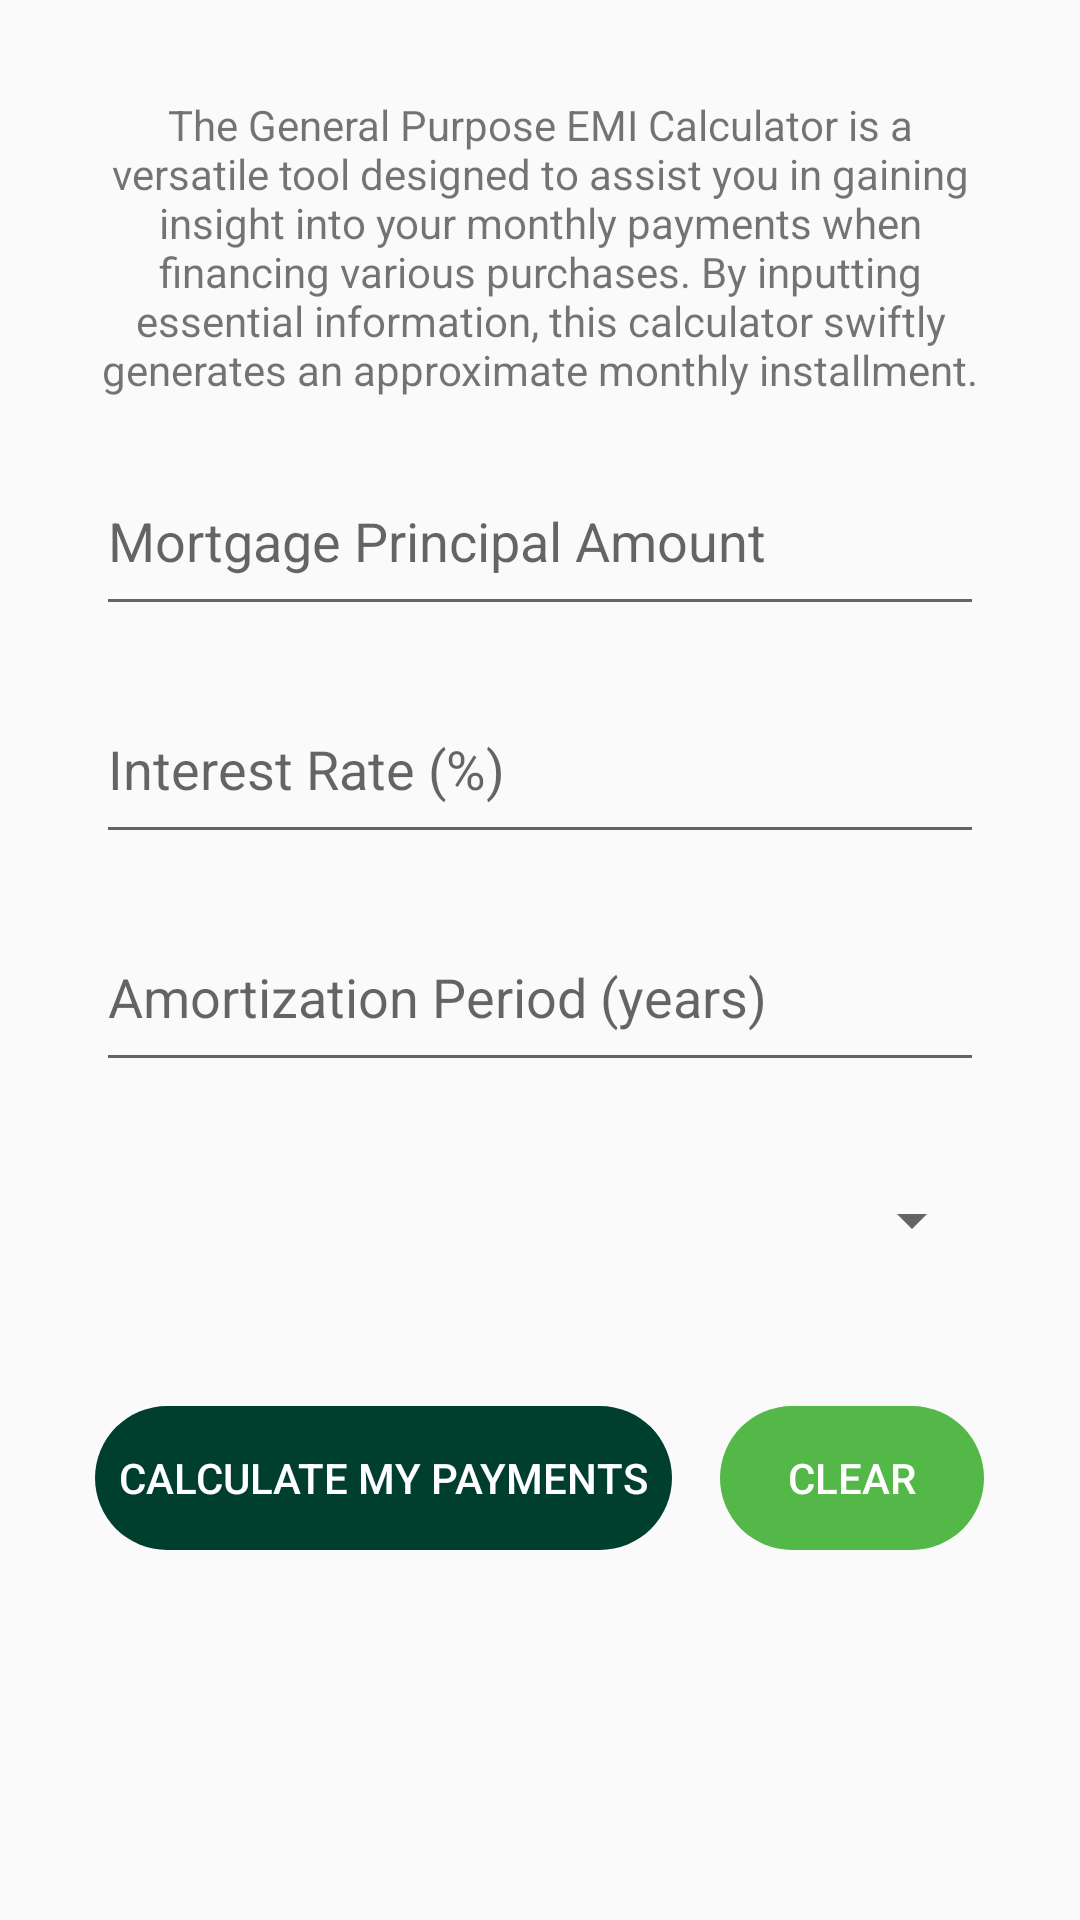

Write the Android layout XML for this screen, with the resource values it uses.
<!-- AndroidManifest.xml: application theme Theme.SOFE4640UAssignment1 -->
<!-- res/layout/activity_main.xml -->
<?xml version="1.0" encoding="utf-8"?>
<androidx.constraintlayout.widget.ConstraintLayout xmlns:android="http://schemas.android.com/apk/res/android"
    xmlns:app="http://schemas.android.com/apk/res-auto"
    xmlns:tools="http://schemas.android.com/tools"
    android:layout_width="match_parent"
    android:layout_height="match_parent"
    tools:context=".MainActivity">
    <LinearLayout
        android:layout_width="match_parent"
        android:layout_height="match_parent"
        android:orientation="vertical">

        <LinearLayout
            android:layout_width="match_parent"
            android:layout_height="wrap_content"
            android:layout_marginBottom="32dp"
            android:orientation="vertical">

            <TextView
                android:id="@+id/description"
                android:layout_width="match_parent"
                android:layout_height="wrap_content"
                android:layout_marginStart="32dp"
                android:layout_marginTop="32dp"
                android:layout_marginEnd="32dp"
                android:text="@string/description"
                android:textAlignment="center"
                app:layout_constraintEnd_toEndOf="parent"
                app:layout_constraintStart_toStartOf="parent"
                app:layout_constraintTop_toTopOf="parent" />

            <EditText
                android:id="@+id/etPrincipalAmount"
                android:layout_width="match_parent"
                android:layout_height="60dp"
                android:layout_marginStart="32dp"
                android:layout_marginTop="16dp"
                android:layout_marginEnd="32dp"
                android:hint="Mortgage Principal Amount"
                android:inputType="numberDecimal"
                app:layout_constraintEnd_toEndOf="parent"
                app:layout_constraintStart_toStartOf="parent"
                app:layout_constraintTop_toBottomOf="@+id/description" />

            <EditText
                android:id="@+id/etInterestRate"
                android:layout_width="match_parent"
                android:layout_height="60dp"
                android:layout_marginStart="32dp"
                android:layout_marginTop="16dp"
                android:layout_marginEnd="32dp"
                android:hint="Interest Rate (%)"
                android:inputType="numberDecimal"
                app:layout_constraintTop_toBottomOf="@+id/etPrincipalAmount" />

            <EditText
                android:id="@+id/etAmortizationPeriod"
                android:layout_width="match_parent"
                android:layout_height="60dp"
                android:layout_marginStart="32dp"
                android:layout_marginTop="16dp"
                android:layout_marginEnd="32dp"
                android:hint="Amortization Period (years)"
                android:inputType="number"
                app:layout_constraintTop_toBottomOf="@+id/etInterestRate"
                tools:layout_editor_absoluteX="0dp" />

            <Spinner
                android:id="@+id/spinnerPaymentFrequency"
                android:layout_width="match_parent"
                android:layout_height="60dp"
                android:layout_marginStart="32dp"
                android:layout_marginTop="16dp"
                android:layout_marginEnd="32dp"
                android:entries="@array/payment_frequency"
                app:layout_constraintTop_toBottomOf="@+id/etAmortizationPeriod"
                tools:layout_editor_absoluteX="16dp" />
        </LinearLayout>

        <LinearLayout
            android:layout_width="match_parent"
            android:layout_height="wrap_content"
            android:orientation="horizontal"
            android:gravity="center_horizontal">

            <Button
                android:id="@+id/calculateButton"
                android:layout_width="wrap_content"
                android:layout_height="wrap_content"
                android:layout_marginEnd="16dp"
                android:text="Calculate my payments"
                style="@style/PrimaryButton" />

            <Button
                android:id="@+id/clearButton"
                android:layout_width="wrap_content"
                android:layout_height="wrap_content"
                android:text="Clear"
                style="@style/SecondaryButton" />

        </LinearLayout>
    </LinearLayout>
</androidx.constraintlayout.widget.ConstraintLayout>
<!-- resources referenced by this layout -->
<resources>
  <string name="description">The General Purpose EMI Calculator is a versatile tool designed to assist you in gaining insight into your monthly payments when financing various purchases. By inputting essential information, this calculator swiftly generates an approximate monthly installment.</string>
  <style name="PrimaryButton">
          <item name="android:background">@drawable/rounded_corner_view</item>
          <item name="android:textColor">@android:color/white</item>
          <item name="android:backgroundTint">@color/primaryColor</item>
          <item name="android:padding">8dp</item>
      </style>
  <style name="SecondaryButton">
          <item name="android:background">@drawable/rounded_corner_view</item>
          <item name="android:textColor">@android:color/white</item>
          <item name="android:backgroundTint">@color/secondaryColor</item>
          <item name="android:padding">8dp</item>
      </style>
  <style name="Theme.SOFE4640UAssignment1" parent="Base.Theme.SOFE4640UAssignment1" />
  <!-- drawable rounded_corner_view (drawable) -->
  <?xml version="1.0" encoding="utf-8"?>
  <layer-list xmlns:android="http://schemas.android.com/apk/res/android">
      <item>
          <shape android:shape="rectangle">
              <corners android:radius="250dp" />
          </shape>
      </item>
  </layer-list>
  <color name="primaryColor">#003F2D</color>
  <color name="secondaryColor">#54B848</color>
  <style name="Base.Theme.SOFE4640UAssignment1" parent="Theme.AppCompat.Light">
      </style>
</resources>
